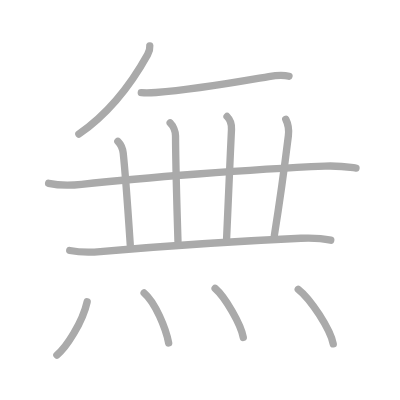
t = 0.00 s
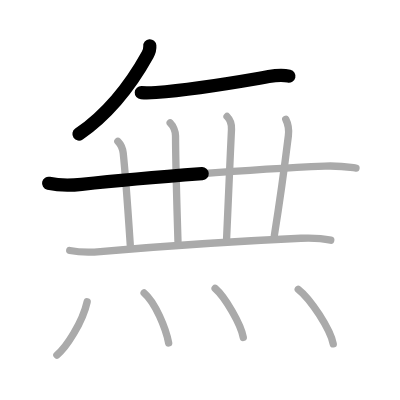
t = 2.50 s
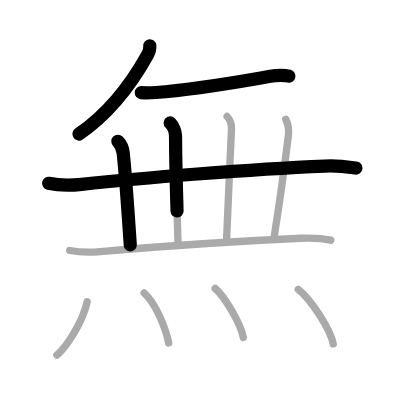
t = 4.75 s
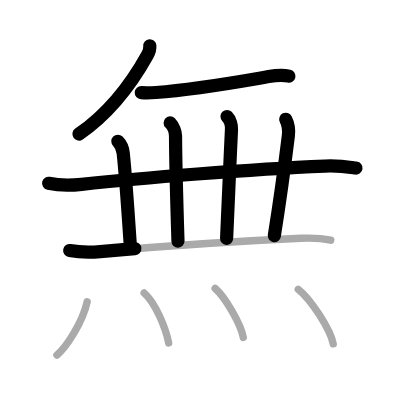
t = 7.25 s
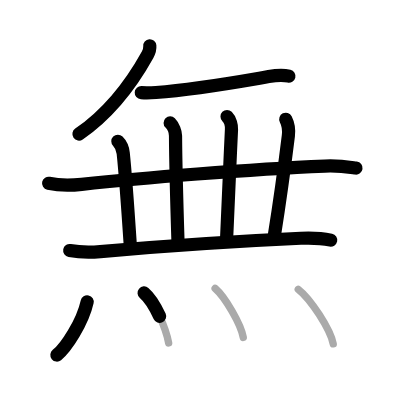
t = 9.50 s
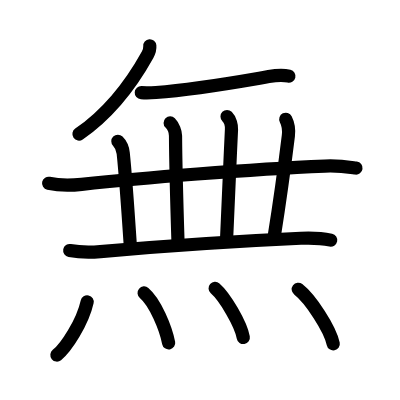
t = 12.00 s

The animated SVG that drew these frames (rendered in a browser with its animation timeline set to each time). Animation: 12 SMIL elements (animate=12); one cycle of 12.00 s.

<?xml version="1.0" standalone="no"?>
<!DOCTYPE svg PUBLIC "-//W3C//DTD SVG 1.1//EN"   "http://www.w3.org/Graphics/SVG/1.1/DTD/svg11.dtd">
<svg width="400px" height="400px"  version="1.1" xmlns="http://www.w3.org/2000/svg">
  <defs>
    <marker id="Triangle" viewBox="0 0 10 10" refX="0" refY="5" markerUnits="strokeWidth" markerWidth="3" style="stroke-opacity:0%;fill:#aaaaaa;" markerHeight="2" orient="auto">
      <path d="M 0 0 L 10 5 L 0 10 z" />
    </marker>
    
    <marker id="Arrow" viewBox="0 0 10 10" refX="5" refY="5" markerUnits="strokeWidth" markerWidth="1.8" style="stroke-opacity:0%;fill:#770000;" markerHeight="2" orient="auto">
      <path d="M 0 4 L 6 4 L 4 1 L 10 5 L 4 9 L 6 6 L 0 6 z" />
        <circle cx="5" cy="5" r="5" />
      </marker>
    
    <marker id="TriangleRed" viewBox="0 0 10 10" refX="0" refY="5" markerUnits="strokeWidth" markerWidth="3" style="stroke-opacity:0%;fill:#CC0000;" markerHeight="2" orient="auto">
      <path d="M 0 0 L 10 5 L 0 10 z" />
    </marker>
    
    <marker id="ArrowRed" viewBox="0 0 10 10" refX="5" refY="5" markerUnits="strokeWidth" markerWidth="1.8" style="stroke-opacity:0%;fill:#CC0000;" markerHeight="2" orient="auto">
      <path d="M 0 4 L 6 4 L 4 1 L 10 5 L 4 9 L 6 6 L 0 6 z" />
        <circle cx="5" cy="5" r="5" />
      </marker>
    
  </defs>
  
  <path style="fill:#ffffff; fill-opacity:100%; fill-rule:evenodd; stroke-width:0;" d="M 0 0 L 400px 0 L 400px 400px L 0 400px L 0 0" />

  <g transform="scale(3.6697247706422 3.6697247706422)">
<path style="fill:none; fill-opacity:0%; fill-rule:evenodd; stroke:#aaaaaa; stroke-opacity:100%; stroke-width: 1.5pt; stroke-linejoin:round; stroke-linecap:round;" d="M40.82 12.5c0.05 0.6-0.24 1.75-0.6 2.39C36 22.5 30.38 30.38 21.5 36.54"></path>
<path style="fill:none; fill-opacity:0%; fill-rule:evenodd; stroke:#aaaaaa; stroke-opacity:100%; stroke-width: 1.5pt; stroke-linejoin:round; stroke-linecap:round;" d="M38.5 25.25c1.1 0.07 2.47 0.06 4-0.05c11-0.82 22.62-2.95 30.73-4.34c1.71-0.29 3.8-0.51 5.52-0.09"></path>
<path style="fill:none; fill-opacity:0%; fill-rule:evenodd; stroke:#aaaaaa; stroke-opacity:100%; stroke-width: 1.5pt; stroke-linejoin:round; stroke-linecap:round;" d="M13.25 49.95c2.42 0.54 6.6 0.55 9 0.29c16.13-1.74 45.88-4.12 66.29-4.98c4.02-0.17 6.45 0.26 8.47 0.53"></path>
<path style="fill:none; fill-opacity:0%; fill-rule:evenodd; stroke:#aaaaaa; stroke-opacity:100%; stroke-width: 1.5pt; stroke-linejoin:round; stroke-linecap:round;" d="M32.12 38.5c0.88 0.88 1.35 2.23 1.46 3.25c0.42 4 1.17 13.75 1.92 25"></path>
<path style="fill:none; fill-opacity:0%; fill-rule:evenodd; stroke:#aaaaaa; stroke-opacity:100%; stroke-width: 1.5pt; stroke-linejoin:round; stroke-linecap:round;" d="M46.37 33.5c0.88 0.88 1.45 2.48 1.46 3.5c0.05 8 0.17 12.88 0.67 28.75"></path>
<path style="fill:none; fill-opacity:0%; fill-rule:evenodd; stroke:#aaaaaa; stroke-opacity:100%; stroke-width: 1.5pt; stroke-linejoin:round; stroke-linecap:round;" d="M61.87 31.75c0.88 0.88 1.26 2.48 1.21 3.5c-0.45 9-0.58 14-1.33 29.75"></path>
<path style="fill:none; fill-opacity:0%; fill-rule:evenodd; stroke:#aaaaaa; stroke-opacity:100%; stroke-width: 1.5pt; stroke-linejoin:round; stroke-linecap:round;" d="M77.87 32.5c0.63 1.25 0.91 2.88 0.71 4.5c-0.83 6.75-2.33 17.88-3.83 27.25"></path>
<path style="fill:none; fill-opacity:0%; fill-rule:evenodd; stroke:#aaaaaa; stroke-opacity:100%; stroke-width: 1.5pt; stroke-linejoin:round; stroke-linecap:round;" d="M19 68.26c2.92 0.54 6.02 0.49 8.34 0.29c13.3-1.14 29.45-2.49 54.64-3.62c3.87-0.17 6.21 0.1 8.15 0.52"></path>
<path style="fill:none; fill-opacity:0%; fill-rule:evenodd; stroke:#aaaaaa; stroke-opacity:100%; stroke-width: 1.5pt; stroke-linejoin:round; stroke-linecap:round;" d="M23.75 82.25c-1.25 5.62-5.75 12.5-8.25 14.5"></path>
<path style="fill:none; fill-opacity:0%; fill-rule:evenodd; stroke:#aaaaaa; stroke-opacity:100%; stroke-width: 1.5pt; stroke-linejoin:round; stroke-linecap:round;" d="M39.27 79.83c3.04 2.57 5.92 9.64 6.69 13.63"></path>
<path style="fill:none; fill-opacity:0%; fill-rule:evenodd; stroke:#aaaaaa; stroke-opacity:100%; stroke-width: 1.5pt; stroke-linejoin:round; stroke-linecap:round;" d="M58.62 78.58c2.71 2.36 7.01 9.71 7.68 13.38"></path>
<path style="fill:none; fill-opacity:0%; fill-rule:evenodd; stroke:#aaaaaa; stroke-opacity:100%; stroke-width: 1.5pt; stroke-linejoin:round; stroke-linecap:round;" d="M81.27 78.83c3.37 2.63 8.7 10.8 9.54 14.88"></path>

<path style="fill:none; fill-opacity:0%; fill-rule:evenodd; stroke:#000000; stroke-opacity:100%; stroke-width: 2.7pt; stroke-linejoin:round; stroke-linecap:round;" d="M40.82 12.5c0.05 0.6-0.24 1.75-0.6 2.39C36 22.5 30.38 30.38 21.5 36.54" pathLength="100" stroke-dashoffset="100" stroke-dasharray="100 105"><animate id="dashAnim1" attributeName="stroke-dashoffset" from="100" to="0" dur="1s" calcMode="linear" fill="freeze"/></path>
<path style="fill:none; fill-opacity:0%; fill-rule:evenodd; stroke:#000000; stroke-opacity:100%; stroke-width: 2.7pt; stroke-linejoin:round; stroke-linecap:round;" d="M38.5 25.25c1.1 0.07 2.47 0.06 4-0.05c11-0.82 22.62-2.95 30.73-4.34c1.71-0.29 3.8-0.51 5.52-0.09" pathLength="100" stroke-dashoffset="100" stroke-dasharray="100 105"><animate id="dashAnim2" attributeName="stroke-dashoffset" from="100" to="0" dur="1s" calcMode="linear" begin="dashAnim1.end" fill="freeze"/></path>
<path style="fill:none; fill-opacity:0%; fill-rule:evenodd; stroke:#000000; stroke-opacity:100%; stroke-width: 2.7pt; stroke-linejoin:round; stroke-linecap:round;" d="M13.25 49.95c2.42 0.54 6.6 0.55 9 0.29c16.13-1.74 45.88-4.12 66.29-4.98c4.02-0.17 6.45 0.26 8.47 0.53" pathLength="100" stroke-dashoffset="100" stroke-dasharray="100 105"><animate id="dashAnim3" attributeName="stroke-dashoffset" from="100" to="0" dur="1s" calcMode="linear" begin="dashAnim2.end" fill="freeze"/></path>
<path style="fill:none; fill-opacity:0%; fill-rule:evenodd; stroke:#000000; stroke-opacity:100%; stroke-width: 2.7pt; stroke-linejoin:round; stroke-linecap:round;" d="M32.12 38.5c0.88 0.88 1.35 2.23 1.46 3.25c0.42 4 1.17 13.75 1.92 25" pathLength="100" stroke-dashoffset="100" stroke-dasharray="100 105"><animate id="dashAnim4" attributeName="stroke-dashoffset" from="100" to="0" dur="1s" calcMode="linear" begin="dashAnim3.end" fill="freeze"/></path>
<path style="fill:none; fill-opacity:0%; fill-rule:evenodd; stroke:#000000; stroke-opacity:100%; stroke-width: 2.7pt; stroke-linejoin:round; stroke-linecap:round;" d="M46.37 33.5c0.88 0.88 1.45 2.48 1.46 3.5c0.05 8 0.17 12.88 0.67 28.75" pathLength="100" stroke-dashoffset="100" stroke-dasharray="100 105"><animate id="dashAnim5" attributeName="stroke-dashoffset" from="100" to="0" dur="1s" calcMode="linear" begin="dashAnim4.end" fill="freeze"/></path>
<path style="fill:none; fill-opacity:0%; fill-rule:evenodd; stroke:#000000; stroke-opacity:100%; stroke-width: 2.7pt; stroke-linejoin:round; stroke-linecap:round;" d="M61.87 31.75c0.88 0.88 1.26 2.48 1.21 3.5c-0.45 9-0.58 14-1.33 29.75" pathLength="100" stroke-dashoffset="100" stroke-dasharray="100 105"><animate id="dashAnim6" attributeName="stroke-dashoffset" from="100" to="0" dur="1s" calcMode="linear" begin="dashAnim5.end" fill="freeze"/></path>
<path style="fill:none; fill-opacity:0%; fill-rule:evenodd; stroke:#000000; stroke-opacity:100%; stroke-width: 2.7pt; stroke-linejoin:round; stroke-linecap:round;" d="M77.87 32.5c0.63 1.25 0.91 2.88 0.71 4.5c-0.83 6.75-2.33 17.88-3.83 27.25" pathLength="100" stroke-dashoffset="100" stroke-dasharray="100 105"><animate id="dashAnim7" attributeName="stroke-dashoffset" from="100" to="0" dur="1s" calcMode="linear" begin="dashAnim6.end" fill="freeze"/></path>
<path style="fill:none; fill-opacity:0%; fill-rule:evenodd; stroke:#000000; stroke-opacity:100%; stroke-width: 2.7pt; stroke-linejoin:round; stroke-linecap:round;" d="M19 68.26c2.92 0.54 6.02 0.49 8.34 0.29c13.3-1.14 29.45-2.49 54.64-3.62c3.87-0.17 6.21 0.1 8.15 0.52" pathLength="100" stroke-dashoffset="100" stroke-dasharray="100 105"><animate id="dashAnim8" attributeName="stroke-dashoffset" from="100" to="0" dur="1s" calcMode="linear" begin="dashAnim7.end" fill="freeze"/></path>
<path style="fill:none; fill-opacity:0%; fill-rule:evenodd; stroke:#000000; stroke-opacity:100%; stroke-width: 2.7pt; stroke-linejoin:round; stroke-linecap:round;" d="M23.75 82.25c-1.25 5.62-5.75 12.5-8.25 14.5" pathLength="100" stroke-dashoffset="100" stroke-dasharray="100 105"><animate id="dashAnim9" attributeName="stroke-dashoffset" from="100" to="0" dur="1s" calcMode="linear" begin="dashAnim8.end" fill="freeze"/></path>
<path style="fill:none; fill-opacity:0%; fill-rule:evenodd; stroke:#000000; stroke-opacity:100%; stroke-width: 2.7pt; stroke-linejoin:round; stroke-linecap:round;" d="M39.27 79.83c3.04 2.57 5.92 9.64 6.69 13.63" pathLength="100" stroke-dashoffset="100" stroke-dasharray="100 105"><animate id="dashAnim10" attributeName="stroke-dashoffset" from="100" to="0" dur="1s" calcMode="linear" begin="dashAnim9.end" fill="freeze"/></path>
<path style="fill:none; fill-opacity:0%; fill-rule:evenodd; stroke:#000000; stroke-opacity:100%; stroke-width: 2.7pt; stroke-linejoin:round; stroke-linecap:round;" d="M58.62 78.58c2.71 2.36 7.01 9.71 7.68 13.38" pathLength="100" stroke-dashoffset="100" stroke-dasharray="100 105"><animate id="dashAnim11" attributeName="stroke-dashoffset" from="100" to="0" dur="1s" calcMode="linear" begin="dashAnim10.end" fill="freeze"/></path>
<path style="fill:none; fill-opacity:0%; fill-rule:evenodd; stroke:#000000; stroke-opacity:100%; stroke-width: 2.7pt; stroke-linejoin:round; stroke-linecap:round;" d="M81.27 78.83c3.37 2.63 8.7 10.8 9.54 14.88" pathLength="100" stroke-dashoffset="100" stroke-dasharray="100 105"><animate id="dashAnim12" attributeName="stroke-dashoffset" from="100" to="0" dur="1s" calcMode="linear" begin="dashAnim11.end" fill="freeze"/></path>

</g>

</svg>  
          
